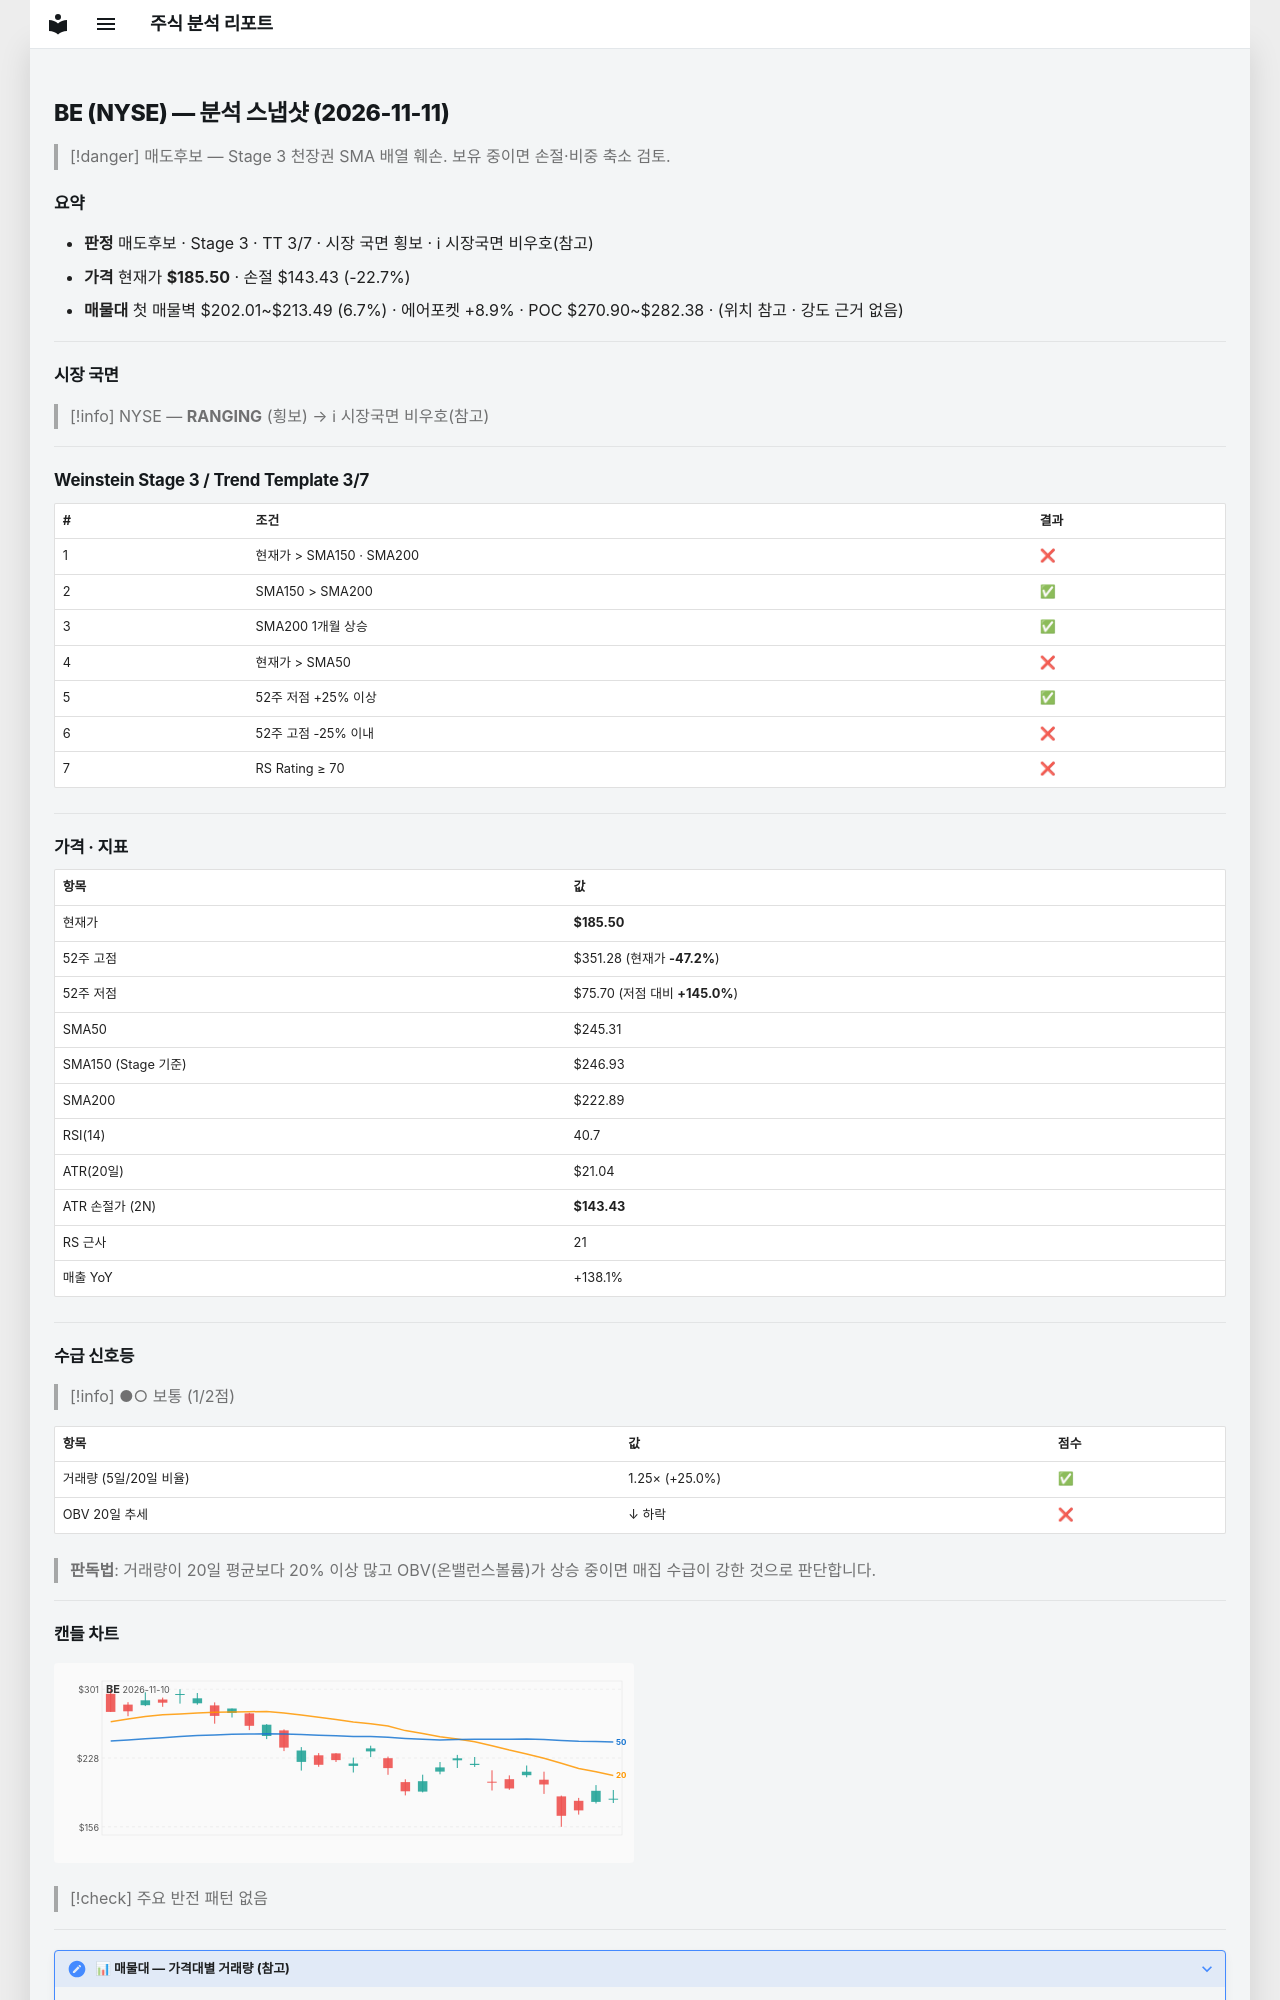

repository: soloandco/stock-reports · page: snapshots/BE-2026-11-11/index.html · generator: mkdocs

---
type: analysis-snapshot
title: BE 분석 스냅샷
ticker: BE
market: NYSE
created: 2026-11-11
updated: 2026-11-11
bar-date: 2026-11-10
verdict: 매도후보
real-rr: 1.61
sma50-gap-pct: -24.4
weekly-position: 저항대아래
weekly-overhead-price: 253.31
weekly-overhead-pct: 36.6
stage: 3
trend-template-score: 3
tt-max: 7
ma-set: sma-50-150-200
price: 185.5
stop-price: 143.4279766829305
market-regime: RANGING
supply-demand-score: 1/2
supply-demand-label: 보통
status: tracking
tags:
  - stock-agent
  - watchlist
  - BE
  - analysis
related:
  - "[[analysis-template]]"
---

# BE (NYSE) — 분석 스냅샷 (2026-11-11)

> [!danger] 매도후보 — Stage 3 천장권
> SMA 배열 훼손. 보유 중이면 손절·비중 축소 검토.

## 요약

- **판정** 매도후보 · Stage 3 · TT 3/7 · 시장 국면 횡보 · ℹ 시장국면 비우호(참고)
- **가격** 현재가 **$185.50** · 손절 $143.43 (-22.7%)
- **매물대** 첫 매물벽 $202.01~$213.49 (6.7%) · 에어포켓 +8.9% · POC $270.90~$282.38 · (위치 참고 · 강도 근거 없음)

---

## 시장 국면

> [!info] NYSE — **RANGING** (횡보) → ℹ 시장국면 비우호(참고)

---

## Weinstein Stage 3 / Trend Template 3/7

| # | 조건 | 결과 |
|---|------|------|
| 1 | 현재가 > SMA150 · SMA200 | ❌ |
| 2 | SMA150 > SMA200 | ✅ |
| 3 | SMA200 1개월 상승 | ✅ |
| 4 | 현재가 > SMA50 | ❌ |
| 5 | 52주 저점 +25% 이상 | ✅ |
| 6 | 52주 고점 -25% 이내 | ❌ |
| 7 | RS Rating ≥ 70 | ❌ |

---

## 가격 · 지표

| 항목 | 값 |
|------|---|
| 현재가 | **$185.50** |
| 52주 고점 | $351.28 (현재가 **-47.2%**) |
| 52주 저점 | $75.70 (저점 대비 **+145.0%**) |
| SMA50 | $245.31 |
| SMA150 (Stage 기준) | $246.93 |
| SMA200 | $222.89 |
| RSI(14) | 40.7 |
| ATR(20일) | $21.04 |
| ATR 손절가 (2N) | **$143.43** |
| RS 근사 | 21 |
| 매출 YoY | +138.1% |

---
## 수급 신호등

> [!info] ●○ 보통 (1/2점)

| 항목 | 값 | 점수 |
|------|------|------|
| 거래량 (5일/20일 비율) | 1.25× (+25.0%) | ✅ |
| OBV 20일 추세 | ↓ 하락 | ❌ |

> **판독법**: 거래량이 20일 평균보다 20% 이상 많고 OBV(온밸런스볼륨)가 상승 중이면 매집 수급이 강한 것으로 판단합니다.

---
